Photos from the image-classification dataset "AppleBalanced" in the GitHub repository Kuroi042/Leaffliction. Its 3 classes are: apple black rot, apple rust, apple scab.

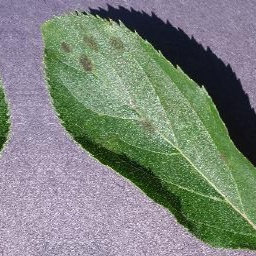
Label: apple scab

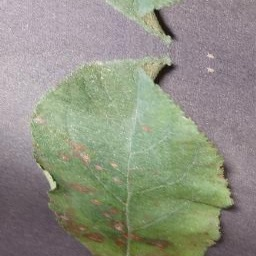
Label: apple rust

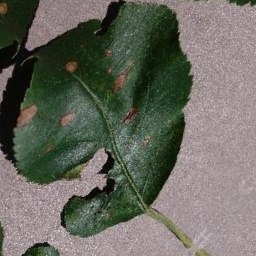
Label: apple black rot

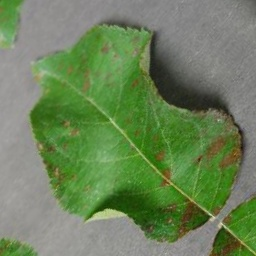
Label: apple rust

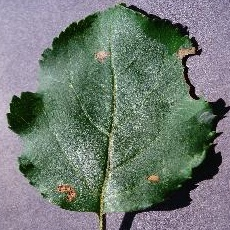
Label: apple black rot

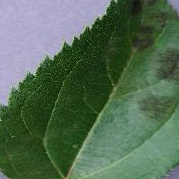
Label: apple scab
